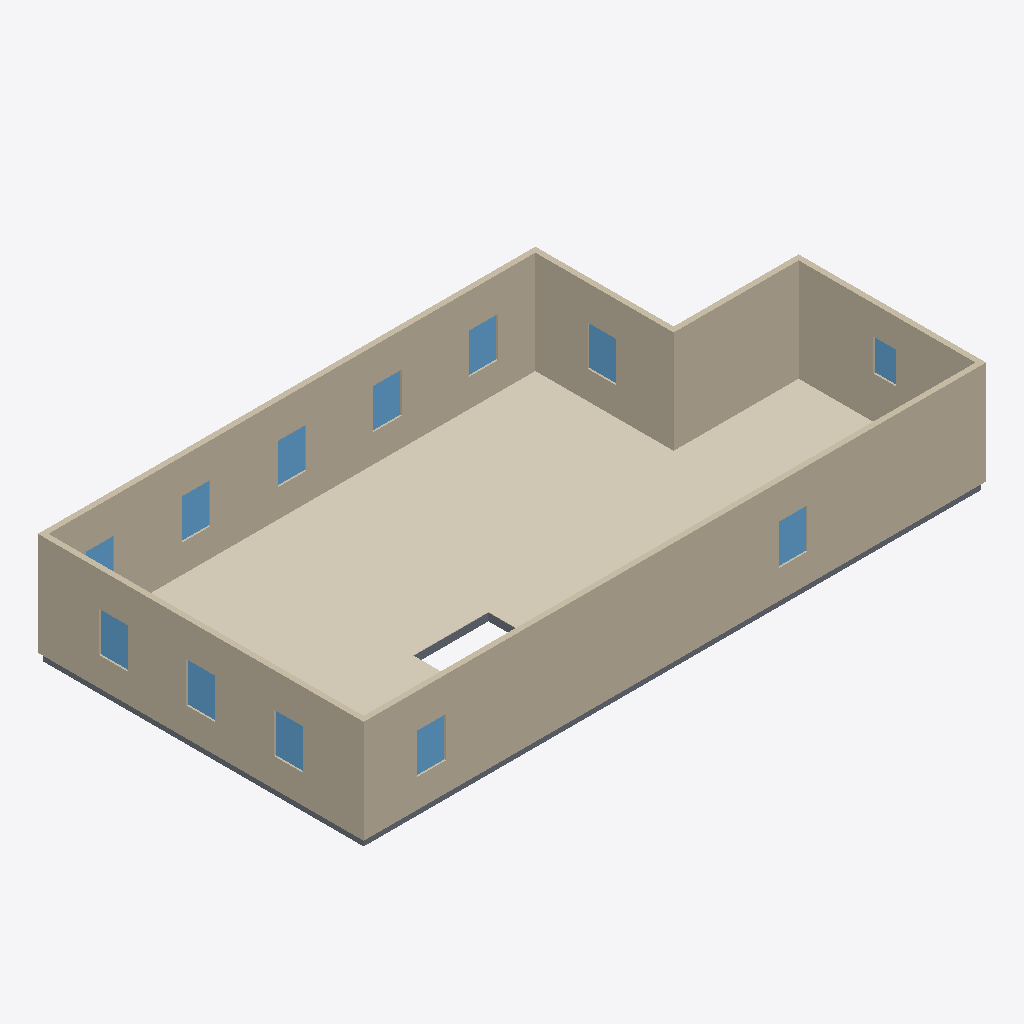
Isometric view of an IFC building model (IFC-SPF (STEP), schema IFC4, length unit metre), seen from the south-west, elements coloured by IFC class: 12 windows (light blue), 10 coverings (cream), 8 slabs (grey), 6 walls (beige).
Extent 16.6 m × 8.7 m × 2.9 m (x, y, z). Elements (42): 12 IfcCovering, 12 IfcSlab, 12 IfcWindow, 6 IfcWall.

HEADER;
FILE_DESCRIPTION(('ViewDefinition[DesignTransferView]'),'2;1');
FILE_NAME('/dev/null','2026-09-05T16:38:33+00:00',(''),(''),'IfcOpenShell 0.8.5','IfcOpenShell 0.8.5','Nobody');
FILE_SCHEMA(('IFC4'));
ENDSEC;
DATA;
#1=IFCPROJECT('2k4oHyH2P1tQS0FFeHzL2h',$,'Eureka Residence',$,$,$,$,(#10),#5);
#12=IFCSITE('2v$6rSO91AMOMbuXO3Kn7o',$,'Site',$,$,$,$,$,$,$,$,$,$,$);
#13=IFCBUILDING('083X5ZTi5E8A7C7btwM7y0',$,'Eureka House',$,$,$,$,$,$,$,$,$);
#14=IFCBUILDINGSTOREY('1MzIp8udDCIPJCFz7PW7NU',$,'Second Floor',$,$,$,$,$,$,$);
#319=IFCWALL('3ep2hvr8jFKxbkbpotu5Vj',$,'Wall',$,$,#338,#328,$,$);
#359=IFCWALL('2W2E6dYjTFARdqIn5i3U1r',$,'Wall',$,$,#378,#368,$,$);
#943=IFCCOVERING('00$aC0InzDtuzQRhCCWrPP',$,'Sitting Room - Hardwood Flooring',$,$,#963,#953,$,.FLOORING.);
#259=IFCWALL('2cPEV4BjL4Ohn9OpEYh0yC',$,'Wall',$,$,#278,#268,$,$);
#1006=IFCCOVERING('1kIQW3sJf1D9zHiM0RB4GC',$,'Foyer - Hardwood Flooring 1',$,$,#1026,#1016,$,.FLOORING.);
#279=IFCWALL('3GF9Sf3e5BFO8vVCny9qZ8',$,'Wall',$,$,#298,#288,$,$);
#299=IFCWALL('2mpVQt9u14RhDxWE$SQSfC',$,'Wall',$,$,#318,#308,$,$);
#339=IFCWALL('3AXcpTrgn238qEm7AWKhNi',$,'Wall',$,$,#358,#348,$,$);
#964=IFCCOVERING('0uYWdYZ2f7AeS$Sw_gQoKo',$,'Dining Room - Hardwood Flooring',$,$,#984,#974,$,.FLOORING.);
#1048=IFCCOVERING('1W14$25KTCqhwGzkkw2X0o',$,'Vestibule - Hardwood Flooring',$,$,#1068,#1058,$,.FLOORING.);
#898=IFCCOVERING('1lfCHcFQj1hvhDyb9nFu72',$,'Family Room - Hardwood Flooring',$,$,#921,#911,$,.FLOORING.);
#1069=IFCCOVERING('1AbZ47ZE9F$f_m3_V43iiV',$,'Ext Bath - Tile Flooring',$,$,#1092,#1082,$,.FLOORING.);
#1114=IFCCOVERING('21qZ$uvov0ZBCvMO9hYLaY',$,'Ext Vestibule - Tile Flooring',$,$,#1134,#1124,$,.FLOORING.);
#922=IFCCOVERING('3Ka2ALNNTARwq8vnOkVRrg',$,'Kitchen - Hardwood Flooring',$,$,#942,#932,$,.FLOORING.);
#39=IFCSLAB('1IhzQoBW1DLgZBdpmpqDDr',$,'Slab - Kitchen',$,$,#58,#48,$,.FLOOR.);
#1027=IFCCOVERING('3PS0Yc5mrApuFFBldieJda',$,'Foyer - Hardwood Flooring 3',$,$,#1047,#1037,$,.FLOORING.);
#618=IFCWINDOW('2OX4Anfwv2Xv4_be_Dgnkc',$,'Upper - West 1',$,$,#639,#628,$,1.0668000000000002,0.762,$,$,$);
#747=IFCWINDOW('2q_Vq_PHDCIgKyTb_zzPbd',$,'Upper - South E',$,$,#768,#757,$,1.0668000000000002,0.762,$,$,$);
#790=IFCWINDOW('0Ny4HZ2in2uel$Ld_57XEp',$,'Upper - South W',$,$,#811,#800,$,1.0668000000000002,0.762,$,$,$);
#400=IFCWINDOW('01O$D7MafBtP4Q7CYZdXUb',$,'Upper - Window - Sitting N1',$,$,#424,#413,$,1.0668000000000002,0.762,$,$,$);
#661=IFCWINDOW('1hpsJgw9v04wf4e5100_jf',$,'Upper - West 2',$,$,#682,#671,$,1.0668000000000002,0.762,$,$,$);
#704=IFCWINDOW('3XLn_S6xb5uA2fhcEXtGaL',$,'Upper - West 3',$,$,#725,#714,$,1.0668000000000002,0.762,$,$,$);
#446=IFCWINDOW('0M4avRrEX19w$bMcaWKpWm',$,'Upper - Window - Sitting N2',$,$,#467,#456,$,1.0668000000000002,0.762,$,$,$);
#489=IFCWINDOW('1wYAKmqebDegin7GMLQLIc',$,'Upper - Window - Dining N1',$,$,#510,#499,$,1.0668000000000002,0.762,$,$,$);
#575=IFCWINDOW('3KgBMPCXD4vejQNoLyzTVX',$,'Upper - Front Door',$,$,#596,#585,$,1.0668000000000002,0.762,$,$,$);
#833=IFCWINDOW('1cdg3rO8f98uLeAETZuAw8',$,'Upper - East',$,$,#854,#843,$,1.0668000000000002,0.762,$,$,$);
#18=IFCSLAB('0WuoPzm2PFgw2i$rEHRY3c',$,'Slab - Family Room',$,$,#38,#27,$,.FLOOR.);
#79=IFCSLAB('3Uybdt$T1B5fPNlXrTJkvB',$,'Slab - Dining Room',$,$,#98,#88,$,.FLOOR.);
#876=IFCWINDOW('2YF66i8TzDPRUzQuwKtOEg',$,'Upper - Ext bath',$,$,#897,#886,$,0.8473439999999999,0.6096,$,$,$);
#99=IFCSLAB('1m_mQWouX4qheUCousTaiU',$,'Slab - Foyer',$,$,#118,#108,$,.FLOOR.);
#119=IFCSLAB('05kusbwnvDKf1oT$8yujGy',$,'Slab - Foyer',$,$,#138,#128,$,.FLOOR.);
#532=IFCWINDOW('1_Kk35kqXAb8JLKx2BTGLL',$,'Upper - Window - Dining N2',$,$,#553,#542,$,1.0668000000000002,0.762,$,$,$);
#199=IFCSLAB('2j3gkb5qrDv9K0yX1Yr2J6',$,'Slab - WC',$,$,#218,#208,$,.FLOOR.);
#239=IFCSLAB('16cQb3P6v4UxTkEeukwgkg',$,'Slab - Ext Laundry',$,$,#258,#248,$,.FLOOR.);
#1135=IFCCOVERING('2gqbzv3TXBnBtEuI70cLPE',$,'Ext Laundry - Tile Flooring',$,$,#1155,#1145,$,.FLOORING.);
#139=IFCSLAB('3cdCPZy3D2iPpT2MJd1aI8',$,'Slab - Foyer',$,$,#158,#148,$,.FLOOR.);
ENDSEC;
